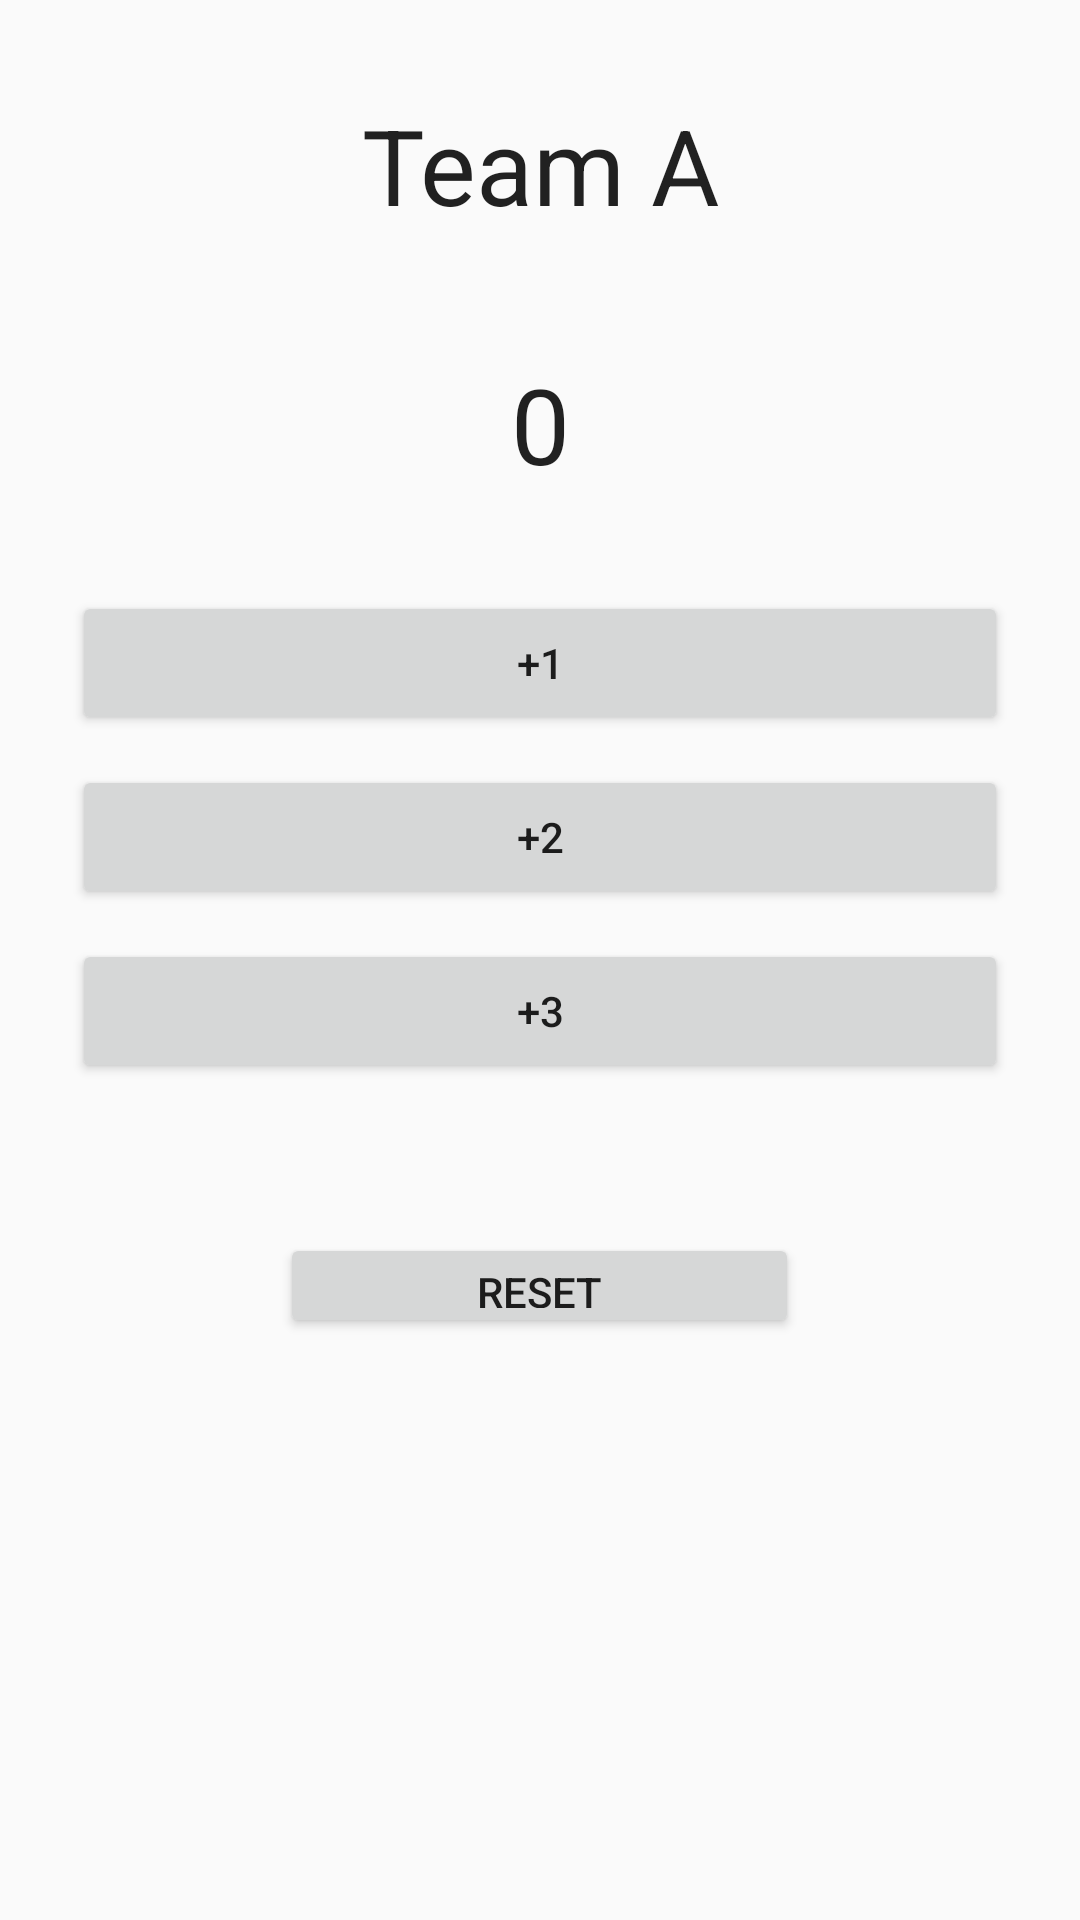

Here is an Android app screen rendered from its layout file. Give the layout XML and the strings, colors and styles it references.
<!-- AndroidManifest.xml: application theme Theme.Week2_hello -->
<!-- res/layout/score_count.xml -->
<?xml version="1.0" encoding="utf-8"?>
<LinearLayout xmlns:android="http://schemas.android.com/apk/res/android"
    android:layout_width="match_parent"
    android:layout_height="match_parent"
    android:padding="24dp"
    android:orientation="vertical">

    <TextView
        android:id="@+id/Team"
        android:layout_width="match_parent"
        android:layout_height="62dp"
        android:layout_marginBottom="16dp"
        android:gravity="center"
        android:textSize="35sp"
        android:text="@string/teama"
        android:textAppearance="@style/TextAppearance.AppCompat.Large" />

    <TextView
        android:id="@+id/output"
        android:layout_width="match_parent"
        android:layout_height="79dp"
        android:layout_marginBottom="16dp"
        android:gravity="center"
        android:textSize="35sp"
        android:text="0"
        android:textAppearance="@style/TextAppearance.AppCompat.Large" />

    <Button
        android:id="@+id/score1"
        android:layout_width="match_parent"
        android:layout_marginBottom="10dp"
        android:layout_height="wrap_content"
        android:text="+1"
        android:onClick="myClick"/>

    <Button
        android:id="@+id/score2"
        android:layout_width="match_parent"
        android:layout_height="wrap_content"
        android:layout_marginBottom="10dp"
        android:text="+2"
        android:onClick="myClick"/>

    <Button
        android:id="@+id/score3"
        android:layout_width="match_parent"
        android:layout_height="wrap_content"
        android:layout_marginBottom="50dp"
        android:text="+3"
        android:onClick="myClick"/>

    <Button
        android:id="@+id/reset"
        android:layout_width="173dp"
        android:layout_height="35dp"
        android:layout_gravity="center"
        android:text="reset"
        android:onClick="myClick"/>
</LinearLayout>
<!-- resources referenced by this layout -->
<resources>
  <string name="teama">Team A</string>
  <style name="Theme.Week2_hello" parent="Theme.AppCompat.Light.DarkActionBar">
          
          <item name="colorPrimary">@color/purple_500</item>
          <item name="colorPrimaryDark">@color/purple_700</item>
          <item name="colorAccent">@color/teal_200</item>
          
      </style>
  <!-- not gathered from this repository: default colours our renderer supplied (Android Studio template values) -->
  <color name="purple_500">#FF6200EE</color>
  <color name="purple_700">#FF3700B3</color>
  <color name="teal_200">#FF03DAC5</color>
</resources>
